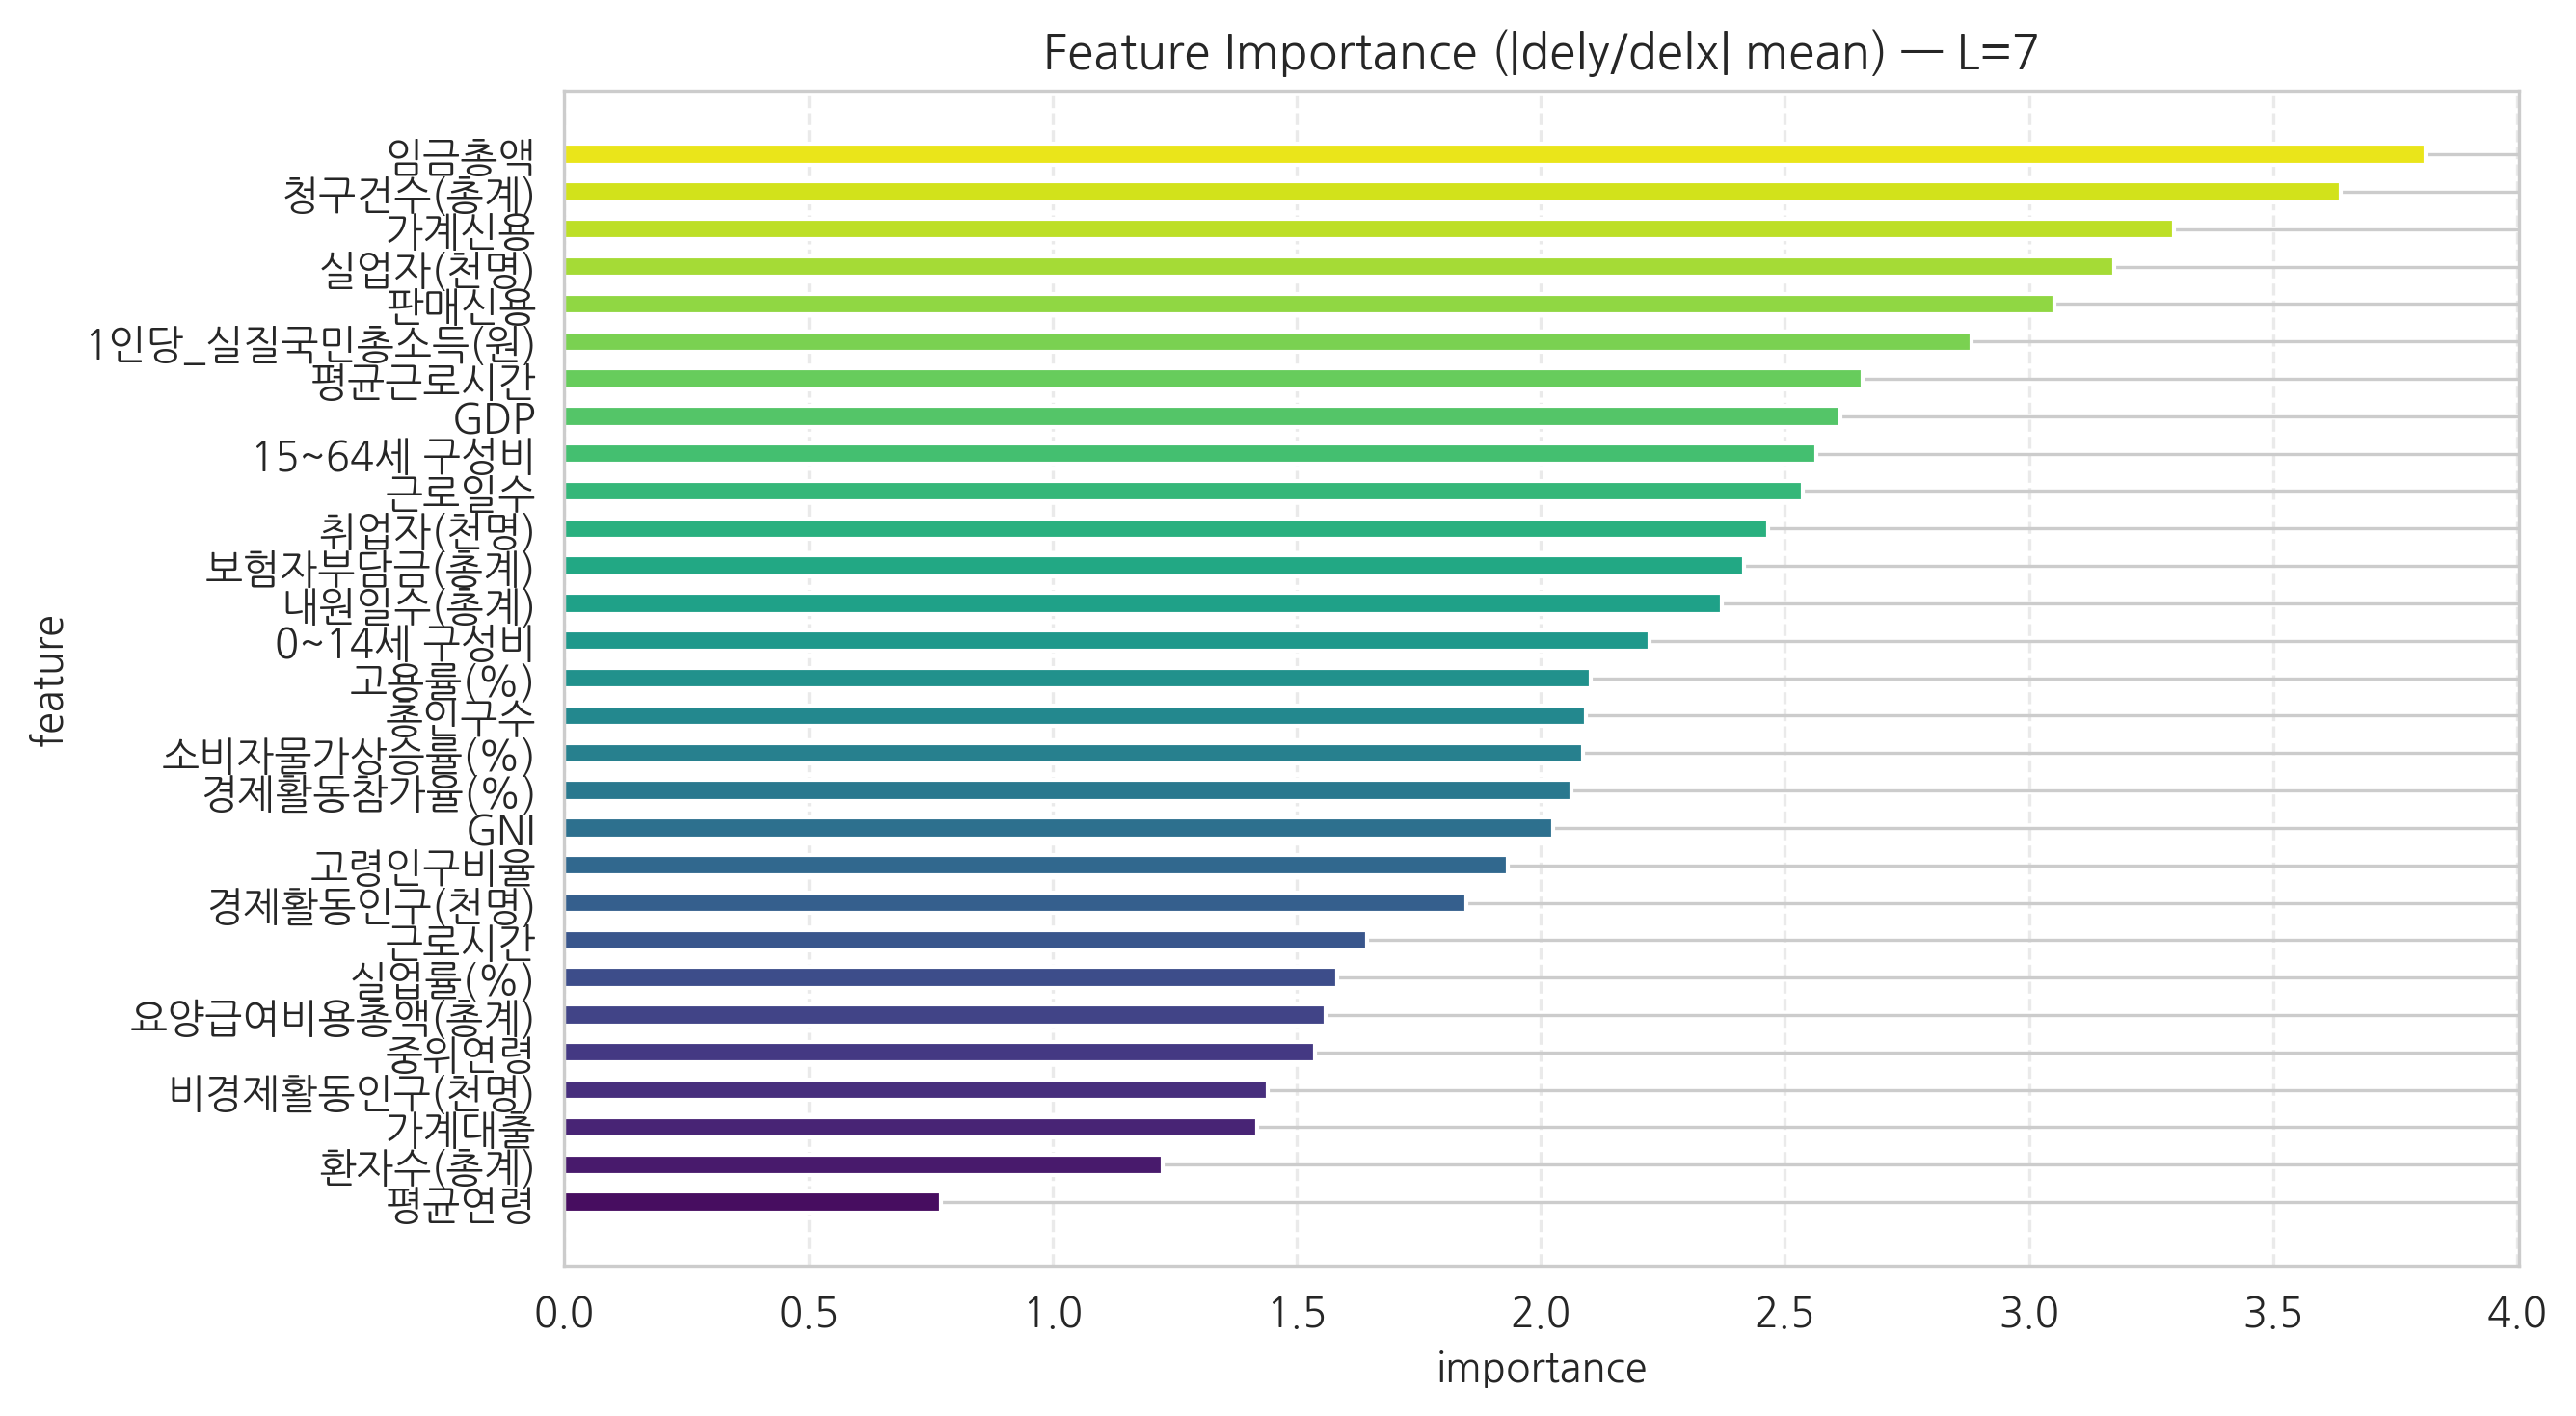

The table this chart was drawn from, first rows:
feature, importance
평균연령, 0.7704
환자수(총계), 1.224
가계대출, 1.419
비경제활동인구(천명), 1.44
중위연령, 1.537
요양급여비용총액(총계), 1.559
실업률(%), 1.584
근로시간, 1.645
경제활동인구(천명), 1.847
고령인구비율, 1.932
GNI, 2.026
경제활동참가율(%), 2.064
소비자물가상승률(%), 2.086
총인구수, 2.093
고용률(%), 2.103
0~14세 구성비, 2.223
내원일수(총계), 2.371
보험자부담금(총계), 2.417
취업자(천명), 2.466
근로일수, 2.537
15~64세 구성비, 2.565
GDP, 2.613
평균근로시간, 2.659
1인당_실질국민총소득(원), 2.883
판매신용, 3.052
실업자(천명), 3.175
가계신용, 3.297
청구건수(총계), 3.639
임금총액, 3.813
